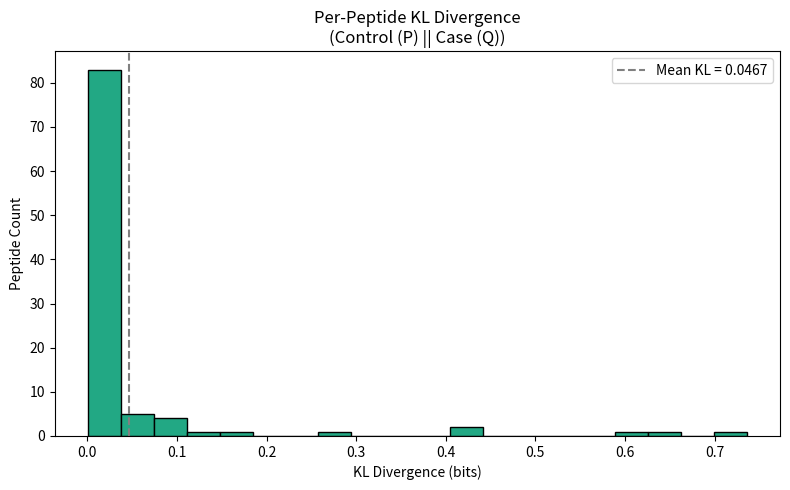

Here is the Python script that generated this plot:
import numpy as np
import matplotlib.pyplot as plt
from matplotlib import cm
from scipy.stats import entropy

# Seed and simulated data
np.random.seed(42)
n = 100
control_probs = np.random.dirichlet(np.ones(4), size=n)
case_probs = control_probs + np.random.normal(0, 0.02, control_probs.shape)
case_probs = np.clip(case_probs, 1e-9, None)
case_probs /= case_probs.sum(axis=1, keepdims=True)

# Per-peptide KL divergence: D_KL(P || Q)
kl_divs = [entropy(p, q, base=2) for p, q in zip(control_probs, case_probs)]

# Plotting
plt.figure(figsize=(8, 5))
viridis_color = cm.viridis(0.6)
plt.hist(kl_divs, bins=20, color=viridis_color, edgecolor='black')

# Add vertical mean line
mean_kl = np.mean(kl_divs)
plt.axvline(mean_kl, color='gray', linestyle='--', label=f'Mean KL = {mean_kl:.4f}')

# Labels and title
plt.xlabel("KL Divergence (bits)")
plt.ylabel("Peptide Count")
plt.title("Per-Peptide KL Divergence\n(Control (P) || Case (Q))")
plt.legend()

# Optional: log scale toggle
use_log = False
if use_log:
    plt.yscale("log")

plt.tight_layout()
plt.savefig("per_peptide_kl_viridis.png", dpi=300)
plt.show()
